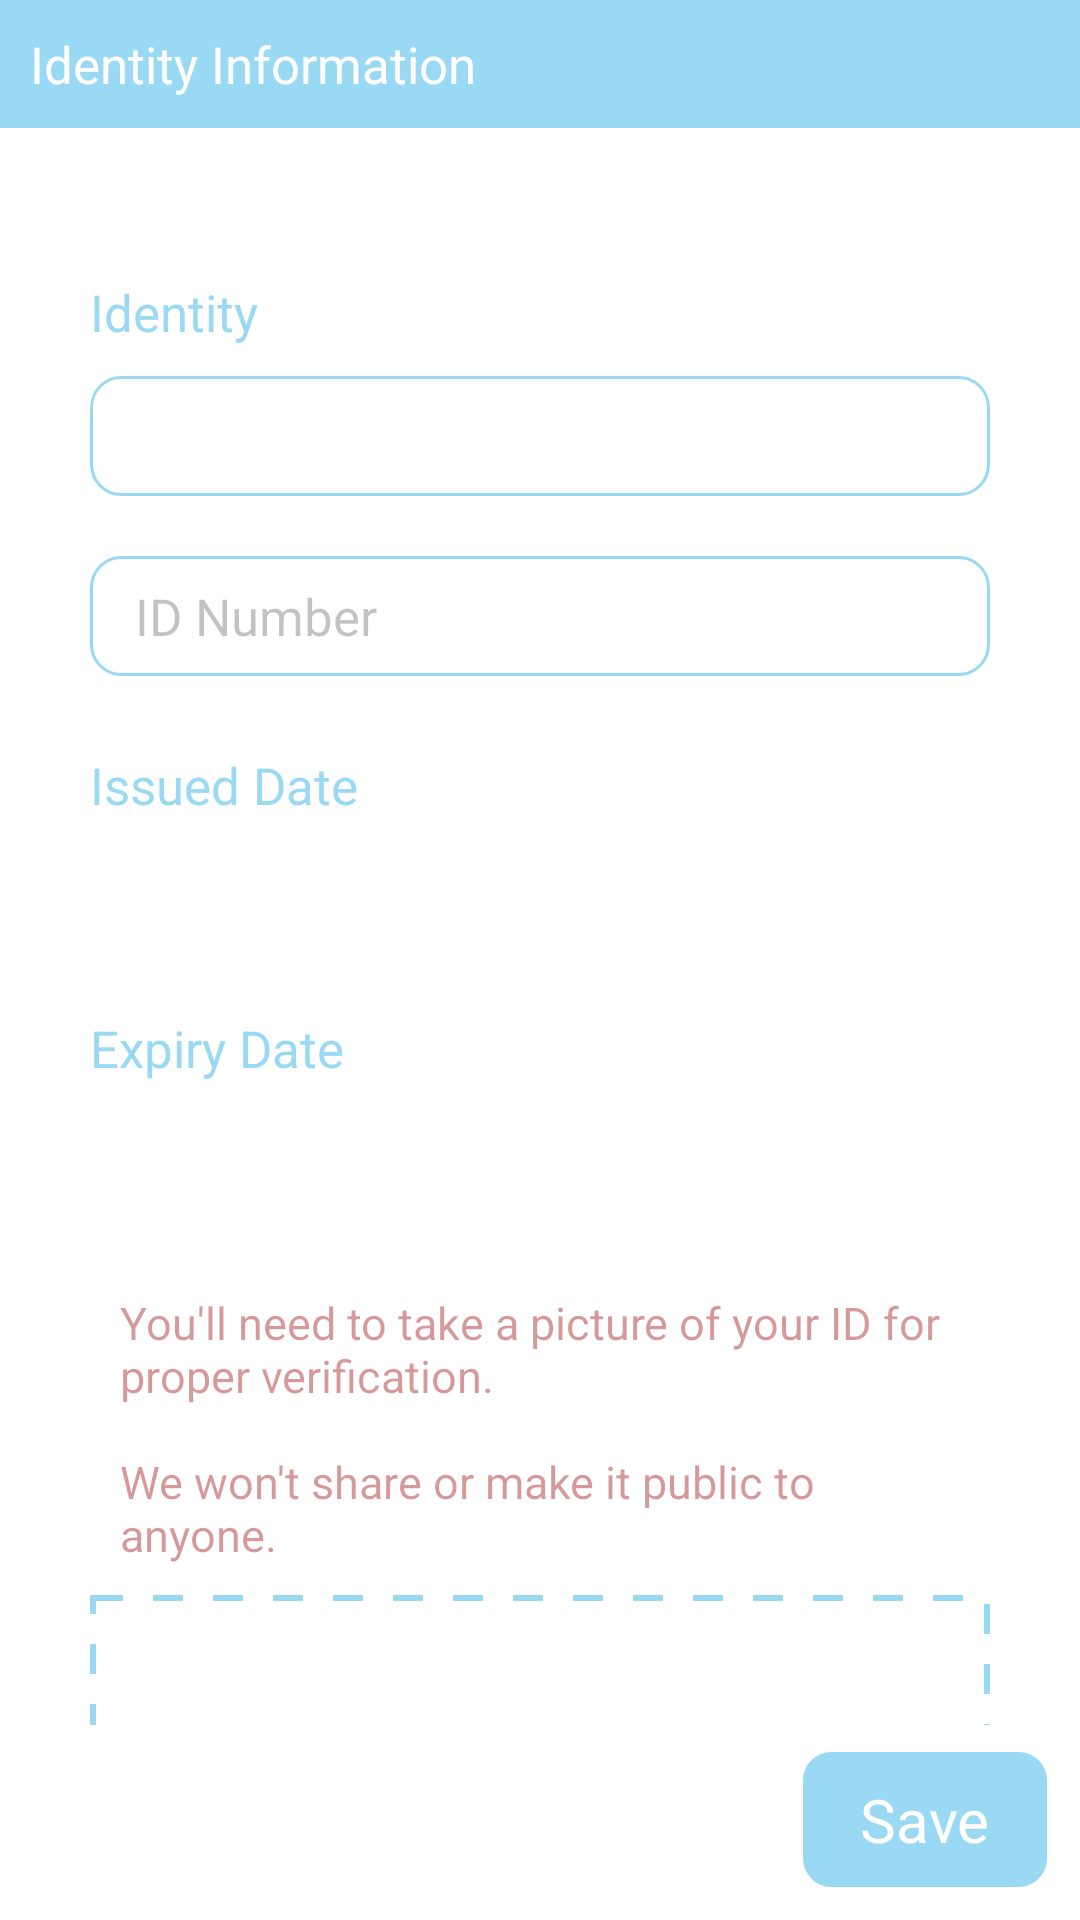

The Android layout XML behind this screen, and the referenced resources:
<!-- AndroidManifest.xml: activity theme AppTheme -->
<!-- res/layout/activity_identity.xml -->
<?xml version="1.0" encoding="utf-8"?>
<RelativeLayout xmlns:android="http://schemas.android.com/apk/res/android"
    xmlns:tools="http://schemas.android.com/tools"
    xmlns:app="http://schemas.android.com/apk/res-auto"
    android:layout_width="match_parent"
    android:layout_height="match_parent"
    android:id="@+id/mainView"
    android:background="@color/white"
    tools:context=".IdentityActivity">

    <TextView
        android:layout_width="match_parent"
        android:layout_height="wrap_content"
        android:id="@+id/headText"
        android:background="@color/mainColor"
        android:textSize="17sp"
        android:text="@string/identity_info"
        android:padding="10dp"
        android:drawablePadding="10dp"
        android:drawableStart="@drawable/ic_arrow_white"
        android:textColor="@color/white"/>

    <ScrollView
        android:layout_width="match_parent"
        android:layout_height="match_parent"
        android:layout_marginBottom="65dp"
        android:layout_below="@+id/headText"
        android:scrollbars="none"
        tools:ignore="UselessParent">

        <LinearLayout
            android:layout_width="match_parent"
            android:layout_height="wrap_content"
            android:paddingTop="50dp"
            android:orientation="vertical">

            <TextView
                android:layout_width="match_parent"
                android:layout_height="wrap_content"
                android:layout_marginStart="30dp"
                android:text="@string/identity"
                android:textColor="@color/mainColor"
                android:textSize="17sp" />

            <Spinner
                android:id="@+id/idType"
                android:layout_width="match_parent"
                android:layout_height="40dp"
                android:layout_marginHorizontal="30dp"
                android:layout_marginVertical="10dp"
                android:textAlignment="center"
                android:theme="@style/spinnerTheme"
                android:popupBackground="@drawable/border_box"
                android:background="@drawable/border_box"
                android:paddingHorizontal="15dp" />

            <androidx.appcompat.widget.AppCompatEditText
                android:layout_width="match_parent"
                android:layout_height="40dp"
                android:layout_marginHorizontal="30dp"
                android:layout_marginVertical="10dp"
                android:background="@drawable/border_box"
                android:id="@+id/idNumber"
                android:hint="@string/idNumber"
                android:inputType="none"
                android:textSize="17sp"
                android:gravity="center_vertical"
                android:paddingHorizontal="15dp"/>

            <TextView
                android:layout_width="match_parent"
                android:layout_height="wrap_content"
                android:layout_marginStart="30dp"
                android:layout_marginTop="15dp"
                android:text="@string/issued_date"
                android:textColor="@color/mainColor"
                android:textSize="17sp" />

            <LinearLayout
                android:layout_width="match_parent"
                android:layout_height="wrap_content"
                android:layout_marginHorizontal="30dp"
                android:gravity="center_horizontal"
                android:orientation="horizontal">

                <Spinner
                    android:id="@+id/monthIs"
                    android:layout_width="wrap_content"
                    android:layout_height="40dp"
                    android:layout_marginStart="10dp"
                    android:layout_marginTop="10dp"
                    android:layout_marginEnd="10dp"
                    android:textAlignment="center"
                    android:theme="@style/spinnerTheme"
                    android:popupBackground="@drawable/border_box"
                    android:background="@drawable/border_box"
                    android:paddingHorizontal="15dp" />

                <Spinner
                    android:id="@+id/dayIs"
                    android:layout_width="wrap_content"
                    android:layout_height="40dp"
                    android:layout_marginStart="10dp"
                    android:layout_marginTop="10dp"
                    android:layout_marginEnd="10dp"
                    android:textAlignment="center"
                    android:theme="@style/spinnerTheme"
                    android:popupBackground="@drawable/border_box"
                    android:background="@drawable/border_box"
                    android:paddingHorizontal="15dp" />

                <Spinner
                    android:id="@+id/yearIs"
                    android:layout_width="wrap_content"
                    android:layout_height="40dp"
                    android:layout_marginStart="10dp"
                    android:layout_marginTop="10dp"
                    android:layout_marginEnd="10dp"
                    android:textAlignment="center"
                    android:theme="@style/spinnerTheme"
                    android:popupBackground="@drawable/border_box"
                    android:background="@drawable/border_box"
                    android:paddingHorizontal="15dp" />

            </LinearLayout>

            <TextView
                android:layout_width="match_parent"
                android:layout_height="wrap_content"
                android:layout_marginStart="30dp"
                android:layout_marginTop="15dp"
                android:text="@string/expiry_date"
                android:textColor="@color/mainColor"
                android:textSize="17sp" />

            <LinearLayout
                android:layout_width="match_parent"
                android:layout_height="wrap_content"
                android:layout_marginHorizontal="30dp"
                android:gravity="center_horizontal"
                android:orientation="horizontal">

                <Spinner
                    android:id="@+id/monthEx"
                    android:layout_width="wrap_content"
                    android:layout_height="40dp"
                    android:layout_marginStart="10dp"
                    android:layout_marginTop="10dp"
                    android:layout_marginEnd="10dp"
                    android:textAlignment="center"
                    android:theme="@style/spinnerTheme"
                    android:popupBackground="@drawable/border_box"
                    android:background="@drawable/border_box"
                    android:paddingHorizontal="15dp" />

                <Spinner
                    android:id="@+id/dayEx"
                    android:layout_width="wrap_content"
                    android:layout_height="40dp"
                    android:layout_marginStart="10dp"
                    android:layout_marginTop="10dp"
                    android:layout_marginEnd="10dp"
                    android:textAlignment="center"
                    android:theme="@style/spinnerTheme"
                    android:popupBackground="@drawable/border_box"
                    android:background="@drawable/border_box"
                    android:paddingHorizontal="15dp" />

                <Spinner
                    android:id="@+id/yearEx"
                    android:layout_width="wrap_content"
                    android:layout_height="40dp"
                    android:layout_marginStart="10dp"
                    android:layout_marginTop="10dp"
                    android:layout_marginEnd="10dp"
                    android:textAlignment="center"
                    android:theme="@style/spinnerTheme"
                    android:popupBackground="@drawable/border_box"
                    android:background="@drawable/border_box"
                    android:paddingHorizontal="15dp" />

            </LinearLayout>

            <TextView
                android:layout_width="match_parent"
                android:layout_height="wrap_content"
                android:layout_marginHorizontal="40dp"
                android:layout_marginTop="20dp"
                android:layout_marginBottom="10dp"
                android:text="@string/camera_note2"
                android:textSize="15sp"
                android:textColor="@color/red"/>

            <RelativeLayout
                android:layout_width="match_parent"
                android:layout_height="wrap_content"
                android:layout_marginHorizontal="30dp"
                android:background="@drawable/dashed_border">

                <View
                    android:layout_width="40dp"
                    android:layout_height="40dp"
                    android:background="@drawable/ic_camera"
                    android:layout_centerInParent="true"/>

                <androidx.constraintlayout.widget.ConstraintLayout
                    android:layout_width="match_parent"
                    android:layout_height="wrap_content">

                    <ImageView
                        android:layout_width="0dp"
                        android:layout_height="0dp"
                        app:layout_constraintDimensionRatio="3:4"
                        app:layout_constraintStart_toStartOf="parent"
                        app:layout_constraintEnd_toEndOf="parent"
                        android:id="@+id/imgView"
                        android:contentDescription="@string/todo"
                        tools:ignore="MissingConstraints" />

                </androidx.constraintlayout.widget.ConstraintLayout>

            </RelativeLayout>

            <androidx.appcompat.widget.AppCompatEditText
                android:layout_width="match_parent"
                android:layout_height="40dp"
                android:layout_marginHorizontal="30dp"
                android:layout_marginVertical="10dp"
                android:background="@drawable/border_box"
                android:id="@+id/passwordET"
                android:hint="@string/password"
                android:inputType="textPassword"
                android:textSize="17sp"
                android:gravity="center_vertical"
                android:paddingHorizontal="15dp"/>

        </LinearLayout>

    </ScrollView>

    <TextView
        android:layout_width="wrap_content"
        android:layout_height="wrap_content"
        android:textColor="@color/white"
        android:text="@string/save"
        android:textSize="20sp"
        android:id="@+id/next"
        android:paddingVertical="10dp"
        android:paddingHorizontal="20dp"
        android:background="@drawable/border_box_r_touch"
        android:layout_alignParentBottom="true"
        android:layout_alignParentEnd="true"
        android:layout_margin="10dp"
        tools:ignore="RelativeOverlap" />

    <LinearLayout
        android:layout_width="match_parent"
        android:layout_height="match_parent"
        android:background="@color/whiteFade"
        android:id="@+id/whiteFade"
        android:orientation="vertical"/>

    <LinearLayout
        android:layout_width="match_parent"
        android:layout_height="match_parent"
        android:orientation="vertical"
        android:id="@+id/blackFade"
        android:visibility="invisible"
        android:gravity="center"
        android:background="@color/blackFade"/>

</RelativeLayout>
<!-- resources referenced by this layout -->
<resources>
  <color name="blackFade">#99000000</color>
  <color name="mainColor">#00A0E3</color>
  <color name="red">#990000</color>
  <color name="white">#FFFFFF</color>
  <color name="whiteFade">#99FFFFFF</color>
  <!-- drawable border_box (drawable) -->
  <?xml version="1.0" encoding="utf-8"?>
  <shape xmlns:android="http://schemas.android.com/apk/res/android">
  
      <solid android:color="@color/white"/>
      <stroke android:width="1dp" android:color="@color/mainColor"/>
      <corners android:radius="10dp"/>
      <padding android:left="3dp" android:top="3dp" android:right="3dp" android:bottom="3dp"/>
  
  </shape>
  <!-- drawable border_box_r_touch (drawable) -->
  <?xml version="1.0" encoding="utf-8"?>
  <selector xmlns:android="http://schemas.android.com/apk/res/android"
      android:enterFadeDuration="500" android:exitFadeDuration="300">
  
      <item android:drawable="@drawable/border_box_r" android:state_pressed="true"/>
      <item android:drawable="@drawable/border_box_r"/>
  
  </selector>
  <!-- drawable dashed_border (drawable) -->
  <?xml version="1.0" encoding="utf-8"?>
  <shape xmlns:android="http://schemas.android.com/apk/res/android"
      android:shape="rectangle">
  
      <stroke
          android:color="@color/mainColor"
          android:dashWidth="10dp"
          android:dashGap="10dp"
          android:width="2dp"/>
      <solid android:color="@color/white"/>
      <padding android:left="5dp" android:top="5dp" android:bottom="5dp" android:right="5dp" />
  
  </shape>
  <!-- drawable ic_camera (drawable) -->
  <vector android:height="24dp" android:tint="#00A0E3"
      android:viewportHeight="24" android:viewportWidth="24"
      android:width="24dp" xmlns:android="http://schemas.android.com/apk/res/android">
      <path android:fillColor="@android:color/white" android:pathData="M12,12m-3.2,0a3.2,3.2 0,1 1,6.4 0a3.2,3.2 0,1 1,-6.4 0"/>
      <path android:fillColor="@android:color/white" android:pathData="M9,2L7.17,4L4,4c-1.1,0 -2,0.9 -2,2v12c0,1.1 0.9,2 2,2h16c1.1,0 2,-0.9 2,-2L22,6c0,-1.1 -0.9,-2 -2,-2h-3.17L15,2L9,2zM12,17c-2.76,0 -5,-2.24 -5,-5s2.24,-5 5,-5 5,2.24 5,5 -2.24,5 -5,5z"/>
  </vector>
  <string name="camera_note2">You\'ll need to take a picture of your ID for proper verification.\n\nWe won\'t share or make it public to anyone.</string>
  <string name="expiry_date">Expiry Date</string>
  <string name="idNumber">ID Number</string>
  <string name="identity">Identity</string>
  <string name="identity_info">Identity Information</string>
  <string name="issued_date">Issued Date</string>
  <string name="password">Password</string>
  <string name="save">Save</string>
  <string name="todo">TODO</string>
  <style name="spinnerTheme">
          <item name="android:textColor">@color/mainColor</item>
      </style>
  <style name="AppTheme" parent="Theme.AppCompat.Light.NoActionBar">
          
          <item name="colorPrimary">@color/mainColor</item>
          <item name="colorPrimaryVariant">@color/mainColor</item>
          <item name="colorOnPrimary">@color/white</item>
          
          <item name="colorSecondary">@color/mainColor</item>
          <item name="colorSecondaryVariant">@color/mainColor</item>
          <item name="colorOnSecondary">@color/black</item>
          
          <item name="android:statusBarColor" tools:targetApi="l">@color/mainColor</item>
          <item name="android:navigationBarColor" tools:targetApi="l">@color/mainColor</item>
          
      </style>
  <!-- drawable border_box_r (drawable) -->
  <?xml version="1.0" encoding="utf-8"?>
  <shape xmlns:android="http://schemas.android.com/apk/res/android">
  
      <solid android:color="@color/mainColor"/>
      <stroke android:width="1dp" android:color="@color/white"/>
      <corners android:radius="10dp"/>
      <padding android:left="3dp" android:top="3dp" android:right="3dp" android:bottom="3dp"/>
  
  </shape>
  <color name="black">#000000</color>
</resources>
